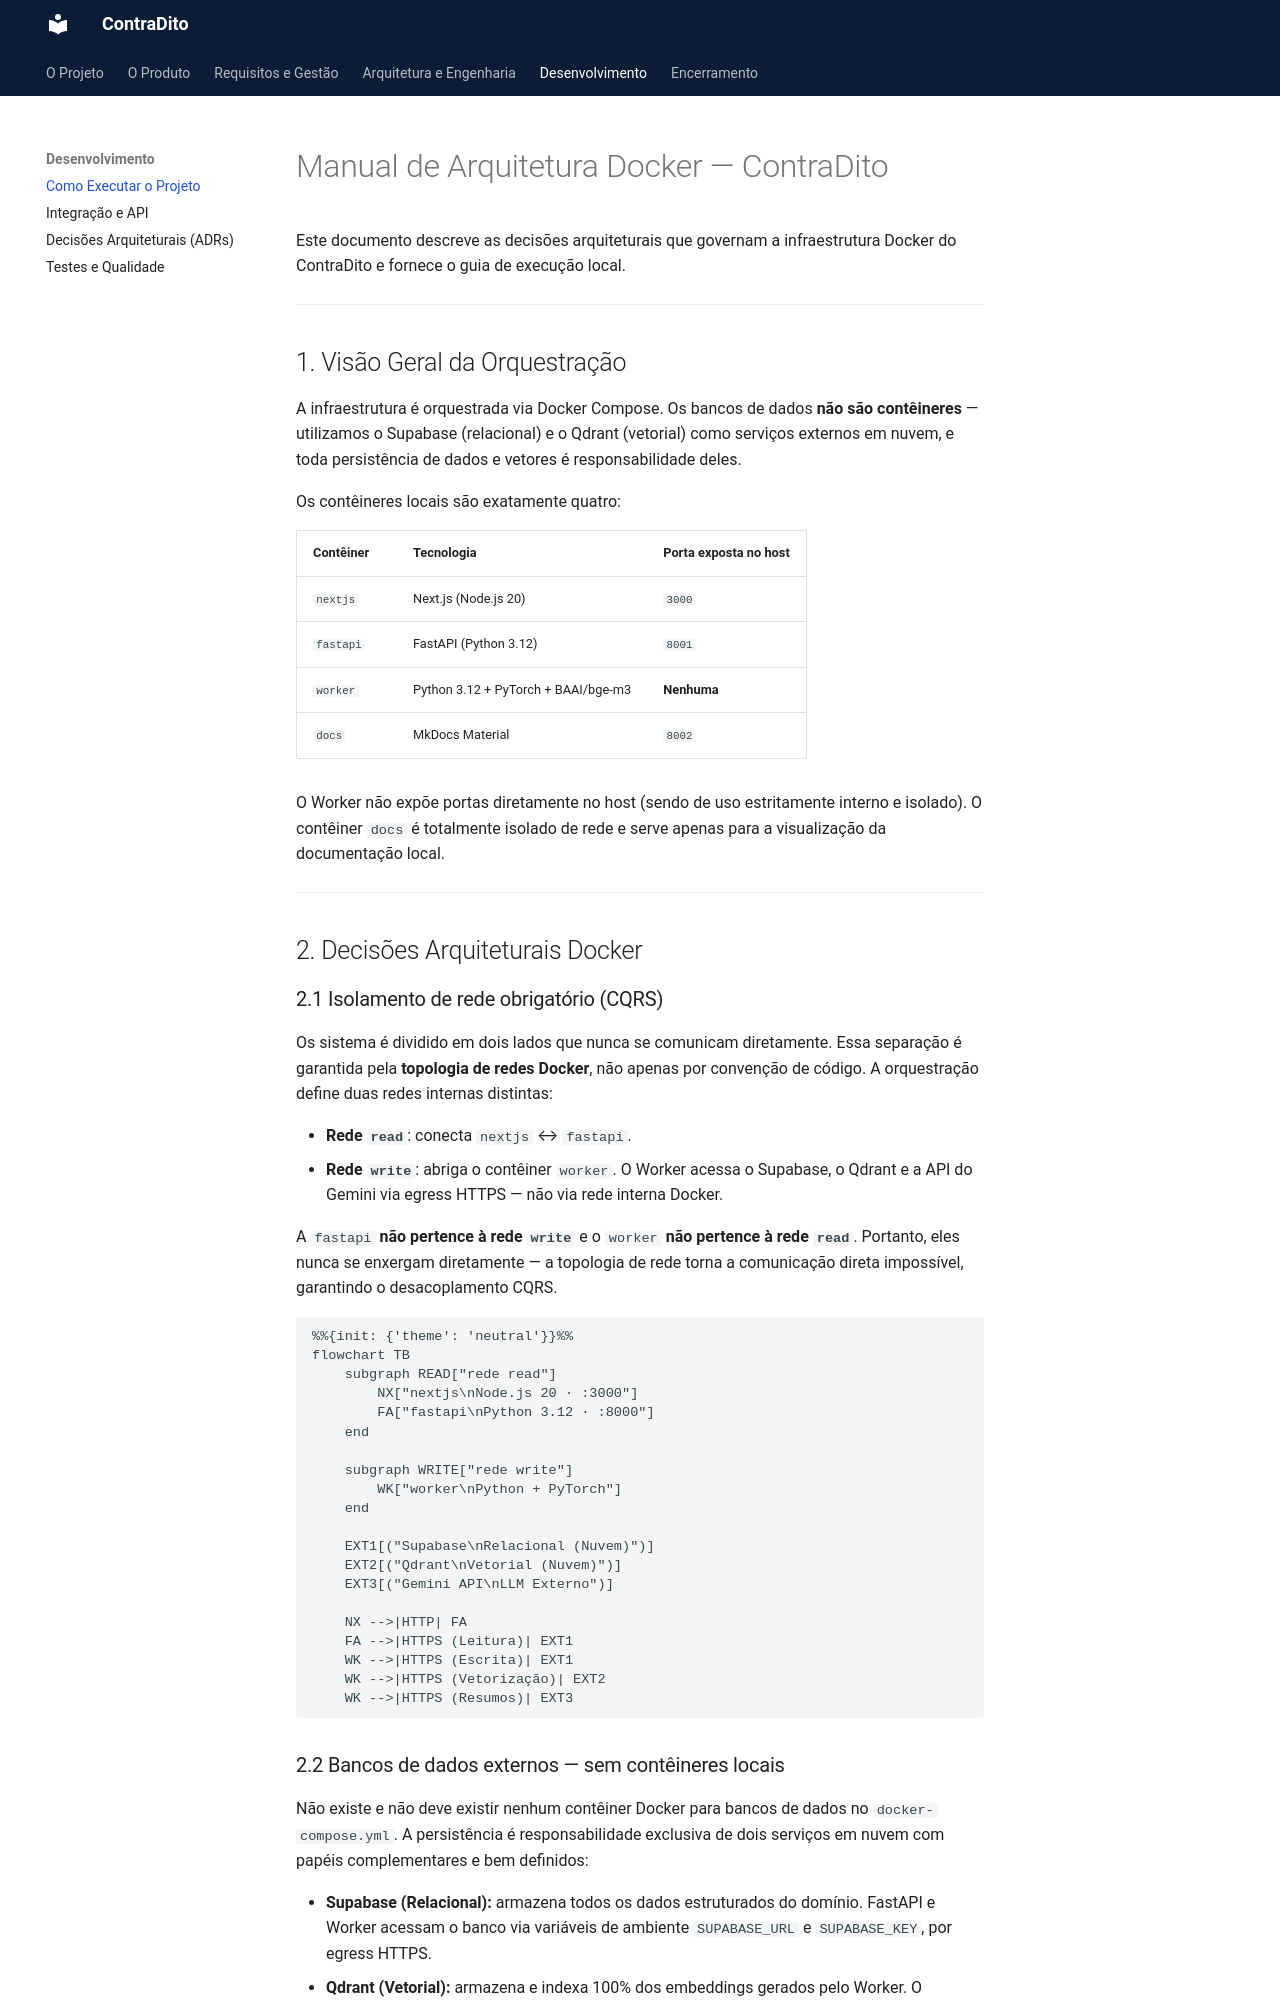

repository: henriquemendeselias/2026.1-ContraDito · page: execucao/index.html · generator: mkdocs

# Manual de Arquitetura Docker — ContraDito

Este documento descreve as decisões arquiteturais que governam a infraestrutura Docker do ContraDito e fornece o guia de execução local.

---

## 1. Visão Geral da Orquestração

A infraestrutura é orquestrada via Docker Compose. Os bancos de dados **não são contêineres** — utilizamos o Supabase (relacional) e o Qdrant (vetorial) como serviços externos em nuvem, e toda persistência de dados e vetores é responsabilidade deles.

Os contêineres locais são exatamente quatro:

| Contêiner | Tecnologia | Porta exposta no host |
|---|---|---|
| `nextjs` | Next.js (Node.js 20) | `3000` |
| `fastapi` | FastAPI (Python 3.12) | `8001` |
| `worker` | Python 3.12 + PyTorch + BAAI/bge-m3 | **Nenhuma** |
| `docs` | MkDocs Material | `8002` |

O Worker não expõe portas diretamente no host (sendo de uso estritamente interno e isolado). O contêiner `docs` é totalmente isolado de rede e serve apenas para a visualização da documentação local.

---

## 2. Decisões Arquiteturais Docker

### 2.1 Isolamento de rede obrigatório (CQRS)

Os sistema é dividido em dois lados que nunca se comunicam diretamente. Essa separação é garantida pela **topologia de redes Docker**, não apenas por convenção de código. A orquestração define duas redes internas distintas:

- **Rede `read`**: conecta `nextjs` ↔ `fastapi`.
- **Rede `write`**: abriga o contêiner `worker`. O Worker acessa o Supabase, o Qdrant e a API do Gemini via egress HTTPS — não via rede interna Docker.

A `fastapi` **não pertence à rede `write`** e o `worker` **não pertence à rede `read`**. Portanto, eles nunca se enxergam diretamente — a topologia de rede torna a comunicação direta impossível, garantindo o desacoplamento CQRS.

```mermaid
%%{init: {'theme': 'neutral'}}%%
flowchart TB
    subgraph READ["rede read"]
        NX["nextjs\nNode.js 20 · :3000"]
        FA["fastapi\nPython 3.12 · :8000"]
    end

    subgraph WRITE["rede write"]
        WK["worker\nPython + PyTorch"]
    end

    EXT1[("Supabase\nRelacional (Nuvem)")]
    EXT2[("Qdrant\nVetorial (Nuvem)")]
    EXT3[("Gemini API\nLLM Externo")]

    NX -->|HTTP| FA
    FA -->|HTTPS (Leitura)| EXT1
    WK -->|HTTPS (Escrita)| EXT1
    WK -->|HTTPS (Vetorização)| EXT2
    WK -->|HTTPS (Resumos)| EXT3
```
